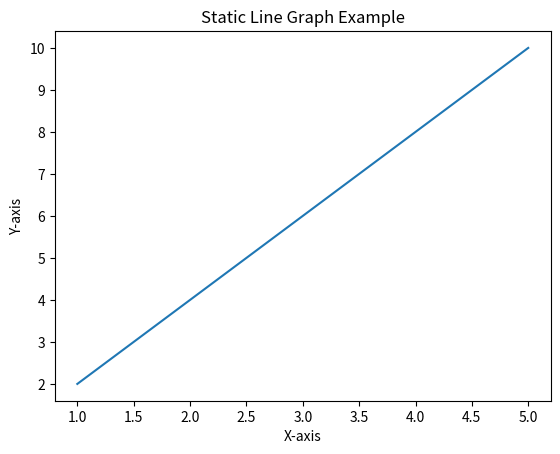

Python code for this plot:
import matplotlib.pyplot as plt

# Data
x = [1, 2, 3, 4, 5]
y = [2, 4, 6, 8, 10]

# Plot line graph
plt.plot(x, y)

# Labels and title
plt.xlabel('X-axis')
plt.ylabel('Y-axis')
plt.title('Static Line Graph Example')

# Display graph
plt.show()
